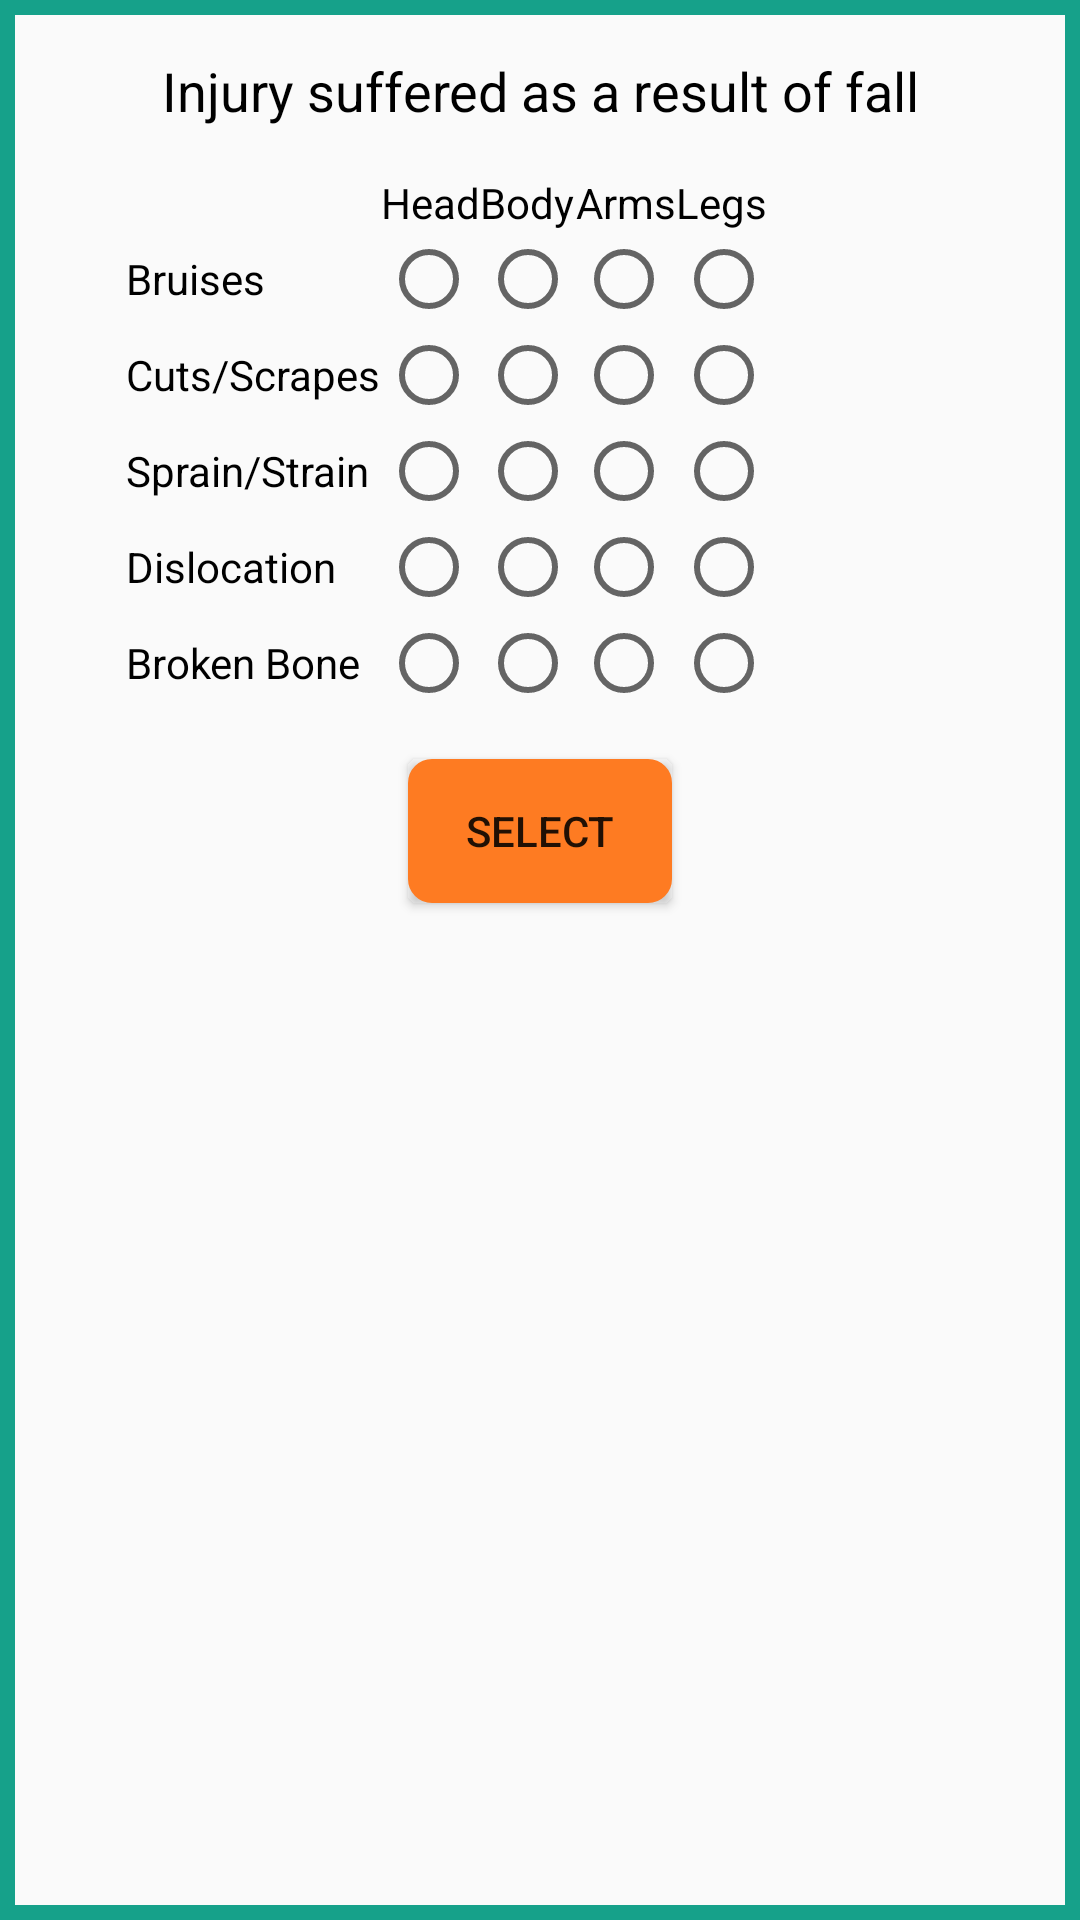

Android layout source for this screen:
<!-- AndroidManifest.xml: application theme AppTheme -->
<!-- res/layout/dialog_injury.xml -->
<?xml version="1.0" encoding="utf-8"?>
<android.support.constraint.ConstraintLayout xmlns:android="http://schemas.android.com/apk/res/android"
    xmlns:app="http://schemas.android.com/apk/res-auto"
    xmlns:tools="http://schemas.android.com/tools"
    android:layout_width="match_parent"
    android:layout_height="match_parent"
    android:background="@drawable/customborder">

    <TextView
        android:id="@+id/textView"
        android:layout_width="wrap_content"
        android:layout_height="wrap_content"
        android:layout_marginEnd="8dp"
        android:layout_marginStart="8dp"
        android:layout_marginTop="8dp"
        android:text="Injury suffered as a result of fall"
        android:textColor="@color/colorWriting"
        android:textSize="18sp"
        app:layout_constraintEnd_toEndOf="parent"
        app:layout_constraintStart_toStartOf="parent"
        app:layout_constraintTop_toTopOf="parent" />

    <GridLayout
        android:id="@+id/gridLayout"
        android:layout_width="368dp"
        android:layout_height="wrap_content"
        android:layout_marginStart="32dp"
        android:layout_marginTop="48dp"
        app:layout_constraintStart_toStartOf="parent"
        app:layout_constraintTop_toTopOf="parent"
        android:textColor="@color/colorWriting">

        <TextView
            android:id="@+id/textView2"
            android:layout_width="wrap_content"
            android:layout_height="wrap_content"
            android:textColor="@color/colorWriting"/>

        <TextView
            android:id="@+id/textView3"
            android:layout_width="wrap_content"
            android:layout_height="wrap_content"
            android:layout_column="0"
            android:layout_row="1"
            android:text="Bruises"
            tools:padding="6dp"
            android:textColor="@color/colorWriting"/>

        <TextView
            android:id="@+id/textView4"
            android:layout_width="wrap_content"
            android:layout_height="wrap_content"
            android:layout_column="0"
            android:layout_row="2"
            android:text="Cuts/Scrapes"
            tools:padding="6dp"
            android:textColor="@color/colorWriting"/>

        <TextView
            android:id="@+id/textView6"
            android:layout_width="wrap_content"
            android:layout_height="wrap_content"
            android:layout_column="0"
            android:layout_row="3"
            android:text="Sprain/Strain"
            tools:padding="6dp"
            android:textColor="@color/colorWriting"/>

        <TextView
            android:id="@+id/textView13"
            android:layout_width="wrap_content"
            android:layout_height="wrap_content"
            android:layout_column="0"
            android:layout_row="4"
            android:text="Dislocation"
            android:textColor="@color/colorWriting"/>

        <TextView
            android:id="@+id/textView14"
            android:layout_width="wrap_content"
            android:layout_height="wrap_content"
            android:layout_column="0"
            android:layout_row="5"
            android:text="Broken Bone"
            android:textColor="@color/colorWriting"/>

        <TextView
            android:id="@+id/textView8"
            android:layout_width="wrap_content"
            android:layout_height="wrap_content"
            android:layout_column="1"
            android:layout_row="0"
            android:text="Head"
            tools:padding="6dp"
            android:textColor="@color/colorWriting"/>

        <TextView
            android:id="@+id/textView9"
            android:layout_width="wrap_content"
            android:layout_height="wrap_content"
            android:layout_column="2"
            android:layout_row="0"
            android:text="Body"
            tools:padding="6dp"
            android:textColor="@color/colorWriting"/>

        <TextView
            android:id="@+id/textView10"
            android:layout_width="wrap_content"
            android:layout_height="wrap_content"
            android:layout_column="3"
            android:layout_row="0"
            android:text="Arms"
            tools:padding="6dp"
            android:textColor="@color/colorWriting"/>

        <TextView
            android:id="@+id/textView11"
            android:layout_width="wrap_content"
            android:layout_height="wrap_content"
            android:layout_column="4"
            android:layout_row="0"
            android:text="Legs"
            tools:padding="6dp"
            android:textColor="@color/colorWriting"/>


        <RadioButton
            android:id="@+id/headBruisesButton"
            android:layout_width="wrap_content"
            android:layout_height="wrap_content"
            android:layout_column="1"
            android:layout_row="1"
            android:gravity="center" />

        <RadioButton
            android:id="@+id/headCutScrapeButton"
            android:layout_width="wrap_content"
            android:layout_height="wrap_content"
            android:layout_column="1"
            android:layout_row="2"
            android:gravity="center" />

        <RadioButton
            android:id="@+id/headSprainButton"
            android:layout_width="wrap_content"
            android:layout_height="wrap_content"
            android:layout_column="1"
            android:layout_row="3"
            android:gravity="center"
            tools:layout_editor_absoluteX="186dp"
            tools:layout_editor_absoluteY="0dp" />

        <RadioButton
            android:id="@+id/headDislocationButton"
            android:layout_width="wrap_content"
            android:layout_height="wrap_content"
            android:layout_column="1"
            android:layout_row="4"
            android:gravity="center" />

        <RadioButton
            android:id="@+id/headBrokenBoneButton"
            android:layout_width="wrap_content"
            android:layout_height="wrap_content"
            android:layout_column="1"
            android:layout_row="5"
            android:gravity="center"
            tools:layout_editor_absoluteX="186dp"
            tools:layout_editor_absoluteY="0dp" />

        <RadioButton
            android:id="@+id/bodyBruisesButton"
            android:layout_width="wrap_content"
            android:layout_height="wrap_content"
            android:layout_column="2"
            android:layout_row="1"
            android:gravity="center" />

        <RadioButton
            android:id="@+id/bodyCutScrapeButton"
            android:layout_width="wrap_content"
            android:layout_height="wrap_content"
            android:layout_column="2"
            android:layout_row="2"
            android:gravity="center" />

        <RadioButton
            android:id="@+id/bodySprainButton"
            android:layout_width="wrap_content"
            android:layout_height="wrap_content"
            android:layout_column="2"
            android:layout_row="3"
            android:gravity="center"
            tools:layout_editor_absoluteX="186dp"
            tools:layout_editor_absoluteY="0dp" />

        <RadioButton
            android:id="@+id/bodyDislocationButton"
            android:layout_width="wrap_content"
            android:layout_height="wrap_content"
            android:layout_column="2"
            android:layout_row="4"
            android:gravity="center" />

        <RadioButton
            android:id="@+id/bodyBrokenBoneButton"
            android:layout_width="wrap_content"
            android:layout_height="wrap_content"
            android:layout_column="2"
            android:layout_row="5"
            android:gravity="center"
            tools:layout_editor_absoluteX="186dp"
            tools:layout_editor_absoluteY="0dp" />

        <RadioButton
            android:id="@+id/armsBruisesButton"
            android:layout_width="wrap_content"
            android:layout_height="wrap_content"
            android:layout_column="3"
            android:layout_row="1"
            android:gravity="center"
            tools:layout_editor_absoluteX="186dp"
            tools:layout_editor_absoluteY="0dp" />

        <RadioButton
            android:id="@+id/armsCutScrapesButton"
            android:layout_width="wrap_content"
            android:layout_height="wrap_content"
            android:layout_column="3"
            android:layout_row="2"
            android:gravity="center" />

        <RadioButton
            android:id="@+id/armsSprainButton"
            android:layout_width="wrap_content"
            android:layout_height="wrap_content"
            android:layout_column="3"
            android:layout_row="3"
            android:gravity="center"
            tools:layout_editor_absoluteX="186dp"
            tools:layout_editor_absoluteY="0dp" />

        <RadioButton
            android:id="@+id/armsDislocationButton"
            android:layout_width="wrap_content"
            android:layout_height="wrap_content"
            android:layout_column="3"
            android:layout_row="4"
            android:gravity="center" />

        <RadioButton
            android:id="@+id/armsBrokenBoneButton"
            android:layout_width="wrap_content"
            android:layout_height="wrap_content"
            android:layout_column="3"
            android:layout_row="5"
            android:gravity="center"
            tools:layout_editor_absoluteX="186dp"
            tools:layout_editor_absoluteY="0dp" />

        <RadioButton
            android:id="@+id/legsBruisesButton"
            android:layout_width="wrap_content"
            android:layout_height="wrap_content"
            android:layout_column="4"
            android:layout_row="1"
            android:gravity="center" />

        <RadioButton
            android:id="@+id/legsCutScrapesButton"
            android:layout_width="wrap_content"
            android:layout_height="wrap_content"
            android:layout_column="4"
            android:layout_row="2"
            android:gravity="center" />

        <RadioButton
            android:id="@+id/legsSprainButton"
            android:layout_width="wrap_content"
            android:layout_height="wrap_content"
            android:layout_column="4"
            android:layout_row="3"
            android:gravity="center"
            tools:layout_editor_absoluteX="186dp"
            tools:layout_editor_absoluteY="0dp" />

        <RadioButton
            android:id="@+id/legsDislocationButton"
            android:layout_width="wrap_content"
            android:layout_height="wrap_content"
            android:layout_column="4"
            android:layout_row="4"
            android:gravity="center" />

        <RadioButton
            android:id="@+id/legsBrokenBoneButton"
            android:layout_width="wrap_content"
            android:layout_height="wrap_content"
            android:layout_column="4"
            android:layout_row="5"
            android:gravity="center" />


    </GridLayout>

    <Button
        android:id="@+id/selectButton"
        android:layout_width="wrap_content"
        android:layout_height="wrap_content"
        android:layout_marginEnd="8dp"
        android:layout_marginStart="8dp"
        android:layout_marginTop="16dp"
        android:text="Select"
        app:layout_constraintEnd_toEndOf="parent"
        app:layout_constraintStart_toStartOf="parent"
        app:layout_constraintTop_toBottomOf="@+id/gridLayout"
        android:background="@drawable/basic_button"/>

</android.support.constraint.ConstraintLayout>
<!-- resources referenced by this layout -->
<resources>
  <color name="colorWriting">#000000</color>
  <!-- drawable basic_button (drawable) -->
  <?xml version="1.0" encoding="utf-8"?>
  <selector xmlns:android="http://schemas.android.com/apk/res/android">
      <item>
          <shape>
              <gradient
                  android:endColor="@color/colorPrimary"
                  android:startColor="@color/colorPrimary"
                  android:angle="270" />
              <stroke
                  android:width="10dp"
                  android:color="@color/colorPrimary" />
              <corners
                  android:radius="3dp" />
              <padding
                  android:left="10dp"
                  android:top="10dp"
                  android:right="10dp"
                  android:bottom="10dp" />
  
          </shape>
      </item>
  </selector>
  <!-- drawable customborder (drawable) -->
  <?xml version="1.0" encoding="utf-8"?>
      <shape xmlns:android="http://schemas.android.com/apk/res/android" android:shape="rectangle">
  
          <padding android:left="10dp" android:right="10dp" android:top="10dp" android:bottom="10dp"/>
          <stroke android:width="5dp" android:color="@color/colorAccent"/>
      </shape>
  <style name="AppTheme" parent="Theme.AppCompat.Light.DarkActionBar">
          
          <item name="colorPrimary">@color/colorPrimary</item>
          <item name="colorAccent">@color/colorAccent</item>
      </style>
  <color name="colorPrimary">#fe7b22</color>
  <color name="colorAccent">#16A18A</color>
</resources>
